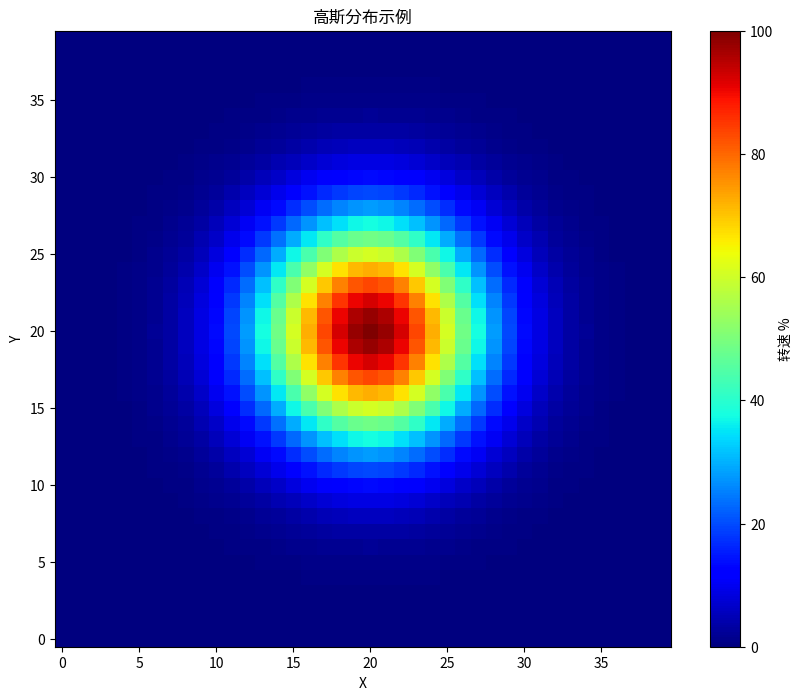

Generate this figure with matplotlib:
# -*- coding: utf-8 -*-
"""
风场编辑 - 函数模板模块

提供12种数学函数模板用于风场生成

创建时间: 2024-01-03
作者: Wind Field Editor Team
版本: 1.0.0

修改历史:
    2024-01-03 [v1.0.0] 初始版本
        - 从fan_con项目移植12种函数模板
        - 实现高斯、径向波、渐变等函数
        - 添加函数参数验证

依赖:
    - numpy >= 1.19.0
"""

import numpy as np
from typing import Tuple, Optional, Callable
from dataclasses import dataclass


@dataclass
class FunctionParams:
    """函数参数基类"""
    center: Tuple[float, float] = (20.0, 20.0)  # 函数中心 (行, 列) - 默认在第20行第20列风扇
    amplitude: float = 100.0                      # 幅度
    time: float = 0.0                              # 时间参数


class WindFieldFunction:
    """风场函数基类"""

    @staticmethod
    def validate_grid(grid_data: np.ndarray) -> None:
        """验证网格数据"""
        if grid_data.ndim != 2:
            raise ValueError("网格数据必须是2维数组")
        if grid_data.shape[0] != grid_data.shape[1]:
            raise ValueError("网格必须是正方形")

    @staticmethod
    def normalize(value: np.ndarray, min_val: float = 0.0,
                  max_val: float = 100.0) -> np.ndarray:
        """归一化到指定范围"""
        return np.clip(value, min_val, max_val)


# ==================== 基础波形函数 ====================

class SimpleWaveFunction(WindFieldFunction):
    """简单波动函数

    公式: z = sin(x) * cos(y + t)
    适用场景: 基础波浪分布
    """

    def __init__(self, params: Optional[FunctionParams] = None):
        self.params = params or FunctionParams()

    def apply(self, grid_data: np.ndarray, time: float = 0.0) -> np.ndarray:
        """应用简单波动"""
        self.validate_grid(grid_data)
        rows, cols = grid_data.shape

        # 归一化坐标到 [-5, 5]
        x = np.linspace(-5, 5, cols)
        y = np.linspace(-5, 5, rows)
        X, Y = np.meshgrid(x, y)  # 使用默认的indexing='xy'

        # 计算波浪
        Z = np.sin(X) * np.cos(Y + time)

        # 归一化到 [0, 100] 并应用幅度
        Z = (Z + 1) / 2 * 100 * (self.params.amplitude / 100.0)

        return self.normalize(Z)


class RadialWaveFunction(WindFieldFunction):
    """径向波动函数

    公式: z = sin(r - t) * exp(-0.1 * r)
    适用场景: 从中心向外扩散的波浪
    """

    def __init__(self, params: Optional[FunctionParams] = None):
        self.params = params or FunctionParams()

    def apply(self, grid_data: np.ndarray, time: float = 0.0,
              decay: float = 0.1) -> np.ndarray:
        """应用径向波动

        坐标系统：
        - 函数中心在(20.5, 20.5)，对应风扇(20,20),(20,21),(21,20),(21,21)的中心
        - 每个风扇的坐标：x = col - 20 + 0.5, y = row - 20 + 0.5
        """
        self.validate_grid(grid_data)
        rows, cols = grid_data.shape

        row_center, col_center = self.params.center

        # 创建坐标网格
        x = np.arange(cols) - 20 + 0.5  # 列坐标
        y = np.arange(rows) - 20 + 0.5  # 行坐标
        X, Y = np.meshgrid(x, y)

        # 如果中心不是(20,20)，需要调整偏移
        offset_col = 20 - col_center
        offset_row = 20 - row_center
        X = X + offset_col
        Y = Y + offset_row

        # 计算到中心的距离
        R = np.sqrt(X ** 2 + Y ** 2)

        # 归一化距离
        R_norm = R / np.max(R) * 5

        # 计算径向波
        Z = np.sin(R_norm - time) * np.exp(-decay * R_norm)

        # 归一化到 [0, 100]
        Z = (Z + 1) / 2 * 100 * (self.params.amplitude / 100.0)

        return self.normalize(Z)


# ==================== 高斯函数 ====================

class GaussianFunction(WindFieldFunction):
    """高斯函数

    公式: z = A * exp(-(r²) / (2σ²))
    适用场景: 中心高斯分布
    """

    def __init__(self, params: Optional[FunctionParams] = None):
        self.params = params or FunctionParams()
        self.sigma = 5.0  # 标准差

    def set_sigma(self, sigma: float) -> None:
        """设置标准差"""
        self.sigma = max(0.1, sigma)

    def apply(self, grid_data: np.ndarray, sigma: Optional[float] = None,
              time: float = 0.0) -> np.ndarray:
        """应用高斯分布

        坐标系统：
        - 每个风扇使用其整数坐标(row, col)进行计算
        - 函数中心在(20, 20)时，周围4个风扇(20,20),(20,21),(21,20),(21,21)对称
        """
        self.validate_grid(grid_data)
        rows, cols = grid_data.shape

        if sigma is not None:
            self.set_sigma(sigma)

        row_center, col_center = self.params.center

        # 创建坐标网格，每个风扇使用其整数坐标
        x = np.arange(cols)  # 列坐标：0, 1, 2, ..., 39
        y = np.arange(rows)  # 行坐标：0, 1, 2, ..., 39
        X, Y = np.meshgrid(x, y)

        # 计算到中心的距离平方
        dist_sq = (X - col_center) ** 2 + (Y - row_center) ** 2

        # 高斯函数
        Z = self.params.amplitude * np.exp(-dist_sq / (2 * self.sigma ** 2))

        # 添加时间动态：中心移动
        if time > 0:
            offset_x = 3 * np.cos(time * 0.5)  # 列方向偏移
            offset_y = 3 * np.sin(time * 0.5)  # 行方向偏移
            dist_sq = (X - col_center - offset_x) ** 2 + (Y - row_center - offset_y) ** 2
            Z = self.params.amplitude * np.exp(-dist_sq / (2 * self.sigma ** 2))

        return self.normalize(Z)


class GaussianWavePacketFunction(WindFieldFunction):
    """高斯波包函数

    公式: z = exp(-((x-x0)² + (y-y0)²) / (2σ²)) * sin(kx*x + ky*y + ωt)
    适用场景: 移动的高斯波包
    """

    def __init__(self, params: Optional[FunctionParams] = None):
        self.params = params or FunctionParams()
        self.sigma = 2.0
        self.k_x = 2.0  # x方向波数
        self.k_y = 2.0  # y方向波数
        self.omega = 1.0  # 角频率

    def apply(self, grid_data: np.ndarray, time: float = 0.0) -> np.ndarray:
        """应用高斯波包

        坐标系统：
        - 函数中心在(20.5, 20.5)，对应风扇(20,20),(20,21),(21,20),(21,21)的中心
        - 每个风扇的坐标：x = col - 20 + 0.5, y = row - 20 + 0.5
        """
        self.validate_grid(grid_data)
        rows, cols = grid_data.shape

        row_center, col_center = self.params.center

        # 波包中心随时间移动（在新的坐标系统中）
        x0 = 5 * np.cos(time * 0.3)  # 相对于中心的x偏移
        y0 = 5 * np.sin(time * 0.3)  # 相对于中心的y偏移

        # 创建坐标网格
        x = np.arange(cols) - 20 + 0.5  # 列坐标
        y = np.arange(rows) - 20 + 0.5  # 行坐标
        X, Y = np.meshgrid(x, y)

        # 如果中心不是(20,20)，需要调整偏移
        offset_col = 20 - col_center
        offset_row = 20 - row_center
        X = X + offset_col
        Y = Y + offset_row

        # 高斯包络
        envelope = np.exp(-((X - x0) ** 2 + (Y - y0) ** 2) / (2 * self.sigma ** 2))

        # 载波
        carrier = np.sin(self.k_x * X + self.k_y * Y + self.omega * time)

        Z = self.params.amplitude * envelope * carrier

        # 归一化到 [0, 100]
        Z = (Z + self.params.amplitude) / (2 * self.params.amplitude) * 100

        return self.normalize(Z)


# ==================== 渐变函数 ====================

class LinearGradientFunction(WindFieldFunction):
    """线性渐变函数

    公式: z = 0.5 * (x + y) * sin(t)
    适用场景: 对角线方向渐变
    """

    def __init__(self, params: Optional[FunctionParams] = None):
        self.params = params or FunctionParams()
        self.direction = 'diagonal'  # 'x', 'y', 'diagonal'

    def set_direction(self, direction: str) -> None:
        """设置渐变方向"""
        if direction not in ['x', 'y', 'diagonal']:
            raise ValueError("方向必须是 'x', 'y', 或 'diagonal'")
        self.direction = direction

    def apply(self, grid_data: np.ndarray, time: float = 0.0) -> np.ndarray:
        """应用线性渐变"""
        self.validate_grid(grid_data)
        rows, cols = grid_data.shape

        x = np.linspace(-1, 1, cols)
        y = np.linspace(-1, 1, rows)
        X, Y = np.meshgrid(x, y, indexing='xy')

        if self.direction == 'x':
            Z = X * np.sin(time) if time > 0 else X
        elif self.direction == 'y':
            Z = Y * np.sin(time) if time > 0 else Y
        else:  # diagonal
            Z = 0.5 * (X + Y) * np.sin(time) if time > 0 else 0.5 * (X + Y)

        # 归一化到 [0, 100]
        Z = (Z + 1) / 2 * 100 * (self.params.amplitude / 100.0)

        return self.normalize(Z)


class RadialGradientFunction(WindFieldFunction):
    """径向渐变函数

    公式: z = (r / 5) * cos(t + r)
    适用场景: 同心圆渐变
    """

    def __init__(self, params: Optional[FunctionParams] = None):
        self.params = params or FunctionParams()

    def apply(self, grid_data: np.ndarray, time: float = 0.0,
              num_bands: int = 3) -> np.ndarray:
        """应用径向渐变"""
        self.validate_grid(grid_data)
        rows, cols = grid_data.shape

        cr, cc = self.params.center
        x = np.arange(cols)
        y = np.arange(rows)
        X, Y = np.meshgrid(x, y, indexing='xy')

        # 计算到中心的距离
        R = np.sqrt((X - cc) ** 2 + (Y - cr) ** 2)

        # 归一化距离
        max_r = np.sqrt(cr ** 2 + cc ** 2)
        r_norm = R / (max_r + 1) * 5

        # 径向渐变
        Z = (r_norm / 5) * np.cos(time + r_norm) if time > 0 else r_norm / 5

        # 添加同心圆条纹
        if num_bands > 0:
            Z = (np.sin(2 * np.pi * num_bands * r_norm / 5 - time) + 1) / 2

        # 归一化到 [0, 100]
        Z = Z * 100 * (self.params.amplitude / 100.0)

        return self.normalize(Z)


class CircularGradientFunction(WindFieldFunction):
    """圆形渐变函数

    公式: z = clip((r - r_inner) / (r_outer - r_inner), 0, 1)
    适用场景: 从中心向外扩散的圆形渐变
    """

    def __init__(self, params: Optional[FunctionParams] = None):
        self.params = params or FunctionParams()
        self.inner_radius = 0.0
        self.outer_radius = 10.0

    def set_radii(self, inner: float, outer: float) -> None:
        """设置内外半径"""
        self.inner_radius = max(0, inner)
        self.outer_radius = max(inner + 0.1, outer)

    def apply(self, grid_data: np.ndarray, time: float = 0.0) -> np.ndarray:
        """应用圆形渐变"""
        self.validate_grid(grid_data)
        rows, cols = grid_data.shape

        cr, cc = self.params.center
        x = np.arange(cols)
        y = np.arange(rows)
        X, Y = np.meshgrid(x, y, indexing='xy')

        # 计算到中心的距离
        R = np.sqrt((X - cc) ** 2 + (Y - cr) ** 2)

        # 扩展的外圆半径
        current_outer = self.outer_radius + time * 2 if time > 0 else self.outer_radius

        # 圆形渐变
        Z = np.clip((R - self.inner_radius) / (current_outer - self.inner_radius), 0, 1)

        # 归一化到 [0, 100]
        Z = Z * 100 * (self.params.amplitude / 100.0)

        return self.normalize(Z)


# ==================== 复杂波形函数 ====================

class SpiralWaveFunction(WindFieldFunction):
    """螺旋波函数

    公式: z = sin(n*θ + r - t) * exp(-0.1*r)
    适用场景: 多臂螺旋波
    """

    def __init__(self, params: Optional[FunctionParams] = None):
        self.params = params or FunctionParams()
        self.arms = 3  # 螺旋臂数量
        self.decay = 0.05

    def set_arms(self, arms: int) -> None:
        """设置螺旋臂数量"""
        self.arms = max(1, min(10, arms))

    def apply(self, grid_data: np.ndarray, time: float = 0.0) -> np.ndarray:
        """应用螺旋波"""
        self.validate_grid(grid_data)
        rows, cols = grid_data.shape

        cr, cc = self.params.center
        x = np.arange(cols)
        y = np.arange(rows)
        X, Y = np.meshgrid(x, y, indexing='xy')

        # 转换到极坐标
        R = np.sqrt((X - cc) ** 2 + (Y - cr) ** 2)
        Theta = np.arctan2(Y - cr, X - cc)

        # 归一化
        max_r = np.sqrt(cr ** 2 + cc ** 2)
        r_norm = R / (max_r + 1)

        # 螺旋波
        Z = np.sin(self.arms * Theta + r_norm - 2 * np.pi * time) * np.exp(-self.decay * r_norm)

        # 归一化到 [0, 100]
        Z = (Z + 1) / 2 * 100 * (self.params.amplitude / 100.0)

        return self.normalize(Z)


class InterferencePatternFunction(WindFieldFunction):
    """干涉图样函数

    公式: z = sin(r1 - t) + sin(r2 - t)
    适用场景: 双波源干涉
    """

    def __init__(self, params: Optional[FunctionParams] = None):
        self.params = params or FunctionParams()
        # 两个波源的位置（相对于中心的偏移）
        self.source1_offset = (-5, 0)
        self.source2_offset = (5, 0)

    def set_sources(self, offset1: Tuple[float, float],
                    offset2: Tuple[float, float]) -> None:
        """设置两个波源的位置"""
        self.source1_offset = offset1
        self.source2_offset = offset2

    def apply(self, grid_data: np.ndarray, time: float = 0.0) -> np.ndarray:
        """应用干涉图样"""
        self.validate_grid(grid_data)
        rows, cols = grid_data.shape

        cr, cc = self.params.center
        x = np.arange(cols)
        y = np.arange(rows)
        X, Y = np.meshgrid(x, y, indexing='xy')

        # 第一个波源
        s1x, s1y = self.source1_offset
        R1 = np.sqrt((X - cc - s1x) ** 2 + (Y - cr - s1y) ** 2)

        # 第二个波源
        s2x, s2y = self.source2_offset
        R2 = np.sqrt((X - cc - s2x) ** 2 + (Y - cr - s2y) ** 2)

        # 归一化距离
        max_r = np.sqrt(cr ** 2 + cc ** 2)
        R1_norm = R1 / max_r * 5
        R2_norm = R2 / max_r * 5

        # 干涉
        Z1 = np.sin(R1_norm - time)
        Z2 = np.sin(R2_norm - time)
        Z = (Z1 + Z2) / 2

        # 归一化到 [0, 100]
        Z = (Z + 1) / 2 * 100 * (self.params.amplitude / 100.0)

        return self.normalize(Z)


class StandingWaveFunction(WindFieldFunction):
    """驻波函数

    公式: z = sin(x) * sin(y) * cos(t)
    适用场景: 二维驻波
    """

    def __init__(self, params: Optional[FunctionParams] = None):
        self.params = params or FunctionParams()

    def apply(self, grid_data: np.ndarray, time: float = 0.0) -> np.ndarray:
        """应用驻波"""
        self.validate_grid(grid_data)
        rows, cols = grid_data.shape

        # 归一化坐标到 [-π, π]
        x = np.linspace(-np.pi, np.pi, cols)
        y = np.linspace(-np.pi, np.pi, rows)
        X, Y = np.meshgrid(x, y, indexing='xy')

        # 驻波
        Z = np.sin(X) * np.sin(Y) * np.cos(time)

        # 归一化到 [0, 100]
        Z = (Z + 1) / 2 * 100 * (self.params.amplitude / 100.0)

        return self.normalize(Z)


# ==================== 其他函数 ====================

class CheckerboardFunction(WindFieldFunction):
    """棋盘格函数

    公式: z = sin(x*size + t) * sin(y*size + t)
    适用场景: 周期性网格图案
    """

    def __init__(self, params: Optional[FunctionParams] = None):
        self.params = params or FunctionParams()
        self.size = 2.0  # 格子大小

    def set_size(self, size: float) -> None:
        """设置格子大小"""
        self.size = max(0.5, size)

    def apply(self, grid_data: np.ndarray, time: float = 0.0) -> np.ndarray:
        """应用棋盘格"""
        self.validate_grid(grid_data)
        rows, cols = grid_data.shape

        # 归一化坐标
        x = np.linspace(-2 * np.pi, 2 * np.pi, cols)
        y = np.linspace(-2 * np.pi, 2 * np.pi, rows)
        X, Y = np.meshgrid(x, y, indexing='xy')

        # 棋盘格
        Z = np.sin(X * self.size + time) * np.sin(Y * self.size + time)

        # 归一化到 [0, 100]
        Z = (Z + 1) / 2 * 100 * (self.params.amplitude / 100.0)

        return self.normalize(Z)


class NoiseFieldFunction(WindFieldFunction):
    """噪声场函数

    使用简化的Perlin噪声模拟
    适用场景: 添加随机扰动
    """

    def __init__(self, params: Optional[FunctionParams] = None):
        self.params = params or FunctionParams()
        self.scale = 0.5
        self.octaves = 3

    def set_scale(self, scale: float) -> None:
        """设置噪声尺度"""
        self.scale = max(0.1, min(2.0, scale))

    def apply(self, grid_data: np.ndarray, time: float = 0.0,
              seed: Optional[int] = None) -> np.ndarray:
        """应用噪声场"""
        self.validate_grid(grid_data)
        rows, cols = grid_data.shape

        if seed is not None:
            np.random.seed(seed)
        else:
            np.random.seed(int(time * 100) if time > 0 else 42)

        x = np.linspace(-5, 5, cols)
        y = np.linspace(-5, 5, rows)
        X, Y = np.meshgrid(x, y, indexing='xy')

        # 简化的噪声函数（多层正弦叠加）
        Z = np.zeros_like(X)
        for i in range(self.octaves):
            freq = self.scale * (2 ** i)
            amplitude = 1.0 / (2 ** i)
            phase = time * (i + 1) * 0.5 if time > 0 else 0
            Z += amplitude * np.sin(freq * X + phase) * np.cos(freq * Y)

        # 添加随机噪声
        noise = np.random.randn(*X.shape) * 0.1
        Z += noise

        # 归一化到 [0, 100]
        Z_min, Z_max = Z.min(), Z.max()
        if Z_max > Z_min:
            Z = (Z - Z_min) / (Z_max - Z_min) * 100 * (self.params.amplitude / 100.0)

        return self.normalize(Z)


class PolynomialSurfaceFunction(WindFieldFunction):
    """多项式曲面函数

    公式: z = (x³ - 3xy²) / 10 (猴鞍面)
    适用场景: 数学曲面
    """

    def __init__(self, params: Optional[FunctionParams] = None):
        self.params = params or FunctionParams()
        self.order = 3  # 多项式阶数

    def set_order(self, order: int) -> None:
        """设置多项式阶数"""
        self.order = max(1, min(3, order))

    def apply(self, grid_data: np.ndarray, time: float = 0.0) -> np.ndarray:
        """应用多项式曲面"""
        self.validate_grid(grid_data)
        rows, cols = grid_data.shape

        # 归一化坐标到 [-2, 2]
        x = np.linspace(-2, 2, cols)
        y = np.linspace(-2, 2, rows)
        X, Y = np.meshgrid(x, y, indexing='xy')

        if self.order == 1:
            # 线性函数
            Z = 0.5 * (X + Y) * np.cos(time) if time > 0 else 0.5 * (X + Y)
        elif self.order == 2:
            # 二次函数（抛物面）
            R2 = X ** 2 + Y ** 2
            Z = (R2 / 8 - 1) * np.sin(time) if time > 0 else (R2 / 8 - 1)
        else:
            # 三次函数（猴鞍面）
            Z = (X ** 3 - 3 * X * Y ** 2) / 10 * np.sin(time) if time > 0 else (X ** 3 - 3 * X * Y ** 2) / 10

        # 归一化到 [0, 100]
        Z = (Z + 1) / 2 * 100 * (self.params.amplitude / 100.0)

        return self.normalize(Z)


class SaddlePointFunction(WindFieldFunction):
    """鞍点函数

    公式: z = (x² - y²) / 5
    适用场景: 鞍形点分布
    """

    def __init__(self, params: Optional[FunctionParams] = None):
        self.params = params or FunctionParams()

    def apply(self, grid_data: np.ndarray, time: float = 0.0) -> np.ndarray:
        """应用鞍点分布"""
        self.validate_grid(grid_data)
        rows, cols = grid_data.shape

        # 归一化坐标到 [-3, 3]
        x = np.linspace(-3, 3, cols)
        y = np.linspace(-3, 3, rows)
        X, Y = np.meshgrid(x, y, indexing='xy')

        # 鞍点
        Z = (X ** 2 - Y ** 2) / 5 * np.cos(time) if time > 0 else (X ** 2 - Y ** 2) / 5

        # 归一化到 [0, 100]
        Z = (Z + 1) / 2 * 100 * (self.params.amplitude / 100.0)

        return self.normalize(Z)


# ==================== 函数工厂 ====================

class WindFieldFunctionFactory:
    """风场函数工厂

    提供12种预定义函数模板的统一访问接口
    """

    # 函数类型映射
    FUNCTIONS = {
        'simple_wave': SimpleWaveFunction,
        'radial_wave': RadialWaveFunction,
        'gaussian': GaussianFunction,
        'gaussian_packet': GaussianWavePacketFunction,
        'standing_wave': StandingWaveFunction,
        'linear_gradient': LinearGradientFunction,
        'radial_gradient': RadialGradientFunction,
        'circular_gradient': CircularGradientFunction,
        'spiral_wave': SpiralWaveFunction,
        'interference': InterferencePatternFunction,
        'checkerboard': CheckerboardFunction,
        'noise_field': NoiseFieldFunction,
        'polynomial_surface': PolynomialSurfaceFunction,
        'saddle_point': SaddlePointFunction,
    }

    # 函数分类
    CATEGORIES = {
        '基础波形': ['simple_wave', 'radial_wave', 'standing_wave'],
        '高斯函数': ['gaussian', 'gaussian_packet'],
        '渐变图案': ['linear_gradient', 'circular_gradient', 'radial_gradient'],
        '复杂波场': ['spiral_wave', 'interference', 'checkerboard', 'noise_field'],
        '数学曲面': ['polynomial_surface', 'saddle_point'],
    }

    # 函数描述
    DESCRIPTIONS = {
        'simple_wave': '简单波动 - sin(x) * cos(y + t)',
        'radial_wave': '径向波 - 从中心向外扩散',
        'gaussian': '高斯分布 - 中心集中衰减',
        'gaussian_packet': '高斯波包 - 移动的波包',
        'standing_wave': '驻波 - 二维驻波振动',
        'linear_gradient': '线性渐变 - 对角线方向',
        'radial_gradient': '径向渐变 - 同心圆条纹',
        'circular_gradient': '圆形渐变 - 从中心向外扩散',
        'spiral_wave': '螺旋波 - 多臂螺旋图案',
        'interference': '干涉图样 - 双波源干涉',
        'checkerboard': '棋盘格 - 周期性网格',
        'noise_field': '噪声场 - 随机扰动',
        'polynomial_surface': '多项式曲面 - 数学曲面',
        'saddle_point': '鞍点 - 鞍形分布',
    }

    @classmethod
    def create(cls, function_type: str, params: Optional[FunctionParams] = None) -> WindFieldFunction:
        """
        创建函数实例

        Args:
            function_type: 函数类型名称
            params: 函数参数

        Returns:
            函数实例

        Raises:
            ValueError: 未知函数类型
        """
        if function_type not in cls.FUNCTIONS:
            raise ValueError(
                f"未知函数类型: {function_type}. "
                f"可用类型: {list(cls.FUNCTIONS.keys())}"
            )

        return cls.FUNCTIONS[function_type](params)

    @classmethod
    def get_available_functions(cls) -> list:
        """获取所有可用函数列表"""
        return list(cls.FUNCTIONS.keys())

    @classmethod
    def get_functions_by_category(cls, category: str) -> list:
        """按分类获取函数列表"""
        return cls.CATEGORIES.get(category, [])

    @classmethod
    def get_all_categories(cls) -> list:
        """获取所有分类"""
        return list(cls.CATEGORIES.keys())

    @classmethod
    def get_description(cls, function_type: str) -> str:
        """获取函数描述"""
        return cls.DESCRIPTIONS.get(function_type, "无描述")


# ==================== 导出接口 ====================

# 导出所有函数类
__all__ = [
    # 函数类
    'SimpleWaveFunction',
    'RadialWaveFunction',
    'GaussianFunction',
    'GaussianWavePacketFunction',
    'StandingWaveFunction',
    'LinearGradientFunction',
    'RadialGradientFunction',
    'CircularGradientFunction',
    'SpiralWaveFunction',
    'InterferencePatternFunction',
    'CheckerboardFunction',
    'NoiseFieldFunction',
    'PolynomialSurfaceFunction',
    'SaddlePointFunction',
    # 工厂类
    'WindFieldFunctionFactory',
    # 参数类
    'FunctionParams',
]


if __name__ == "__main__":
    # 测试代码
    import matplotlib.pyplot as plt

    # 创建测试网格
    grid_data = np.zeros((40, 40))

    # 测试高斯函数
    gaussian = GaussianFunction()
    result = gaussian.apply(grid_data, sigma=5.0)

    # 可视化
    plt.figure(figsize=(10, 8))
    plt.imshow(result.T, cmap='jet', origin='lower', vmin=0, vmax=100)
    plt.colorbar(label='转速 %')
    plt.title('高斯分布示例')
    plt.xlabel('X')
    plt.ylabel('Y')
    plt.show()

    # 打印所有可用函数
    print("可用函数类型:")
    for func_type in WindFieldFunctionFactory.get_available_functions():
        desc = WindFieldFunctionFactory.get_description(func_type)
        print(f"  - {func_type}: {desc}")
